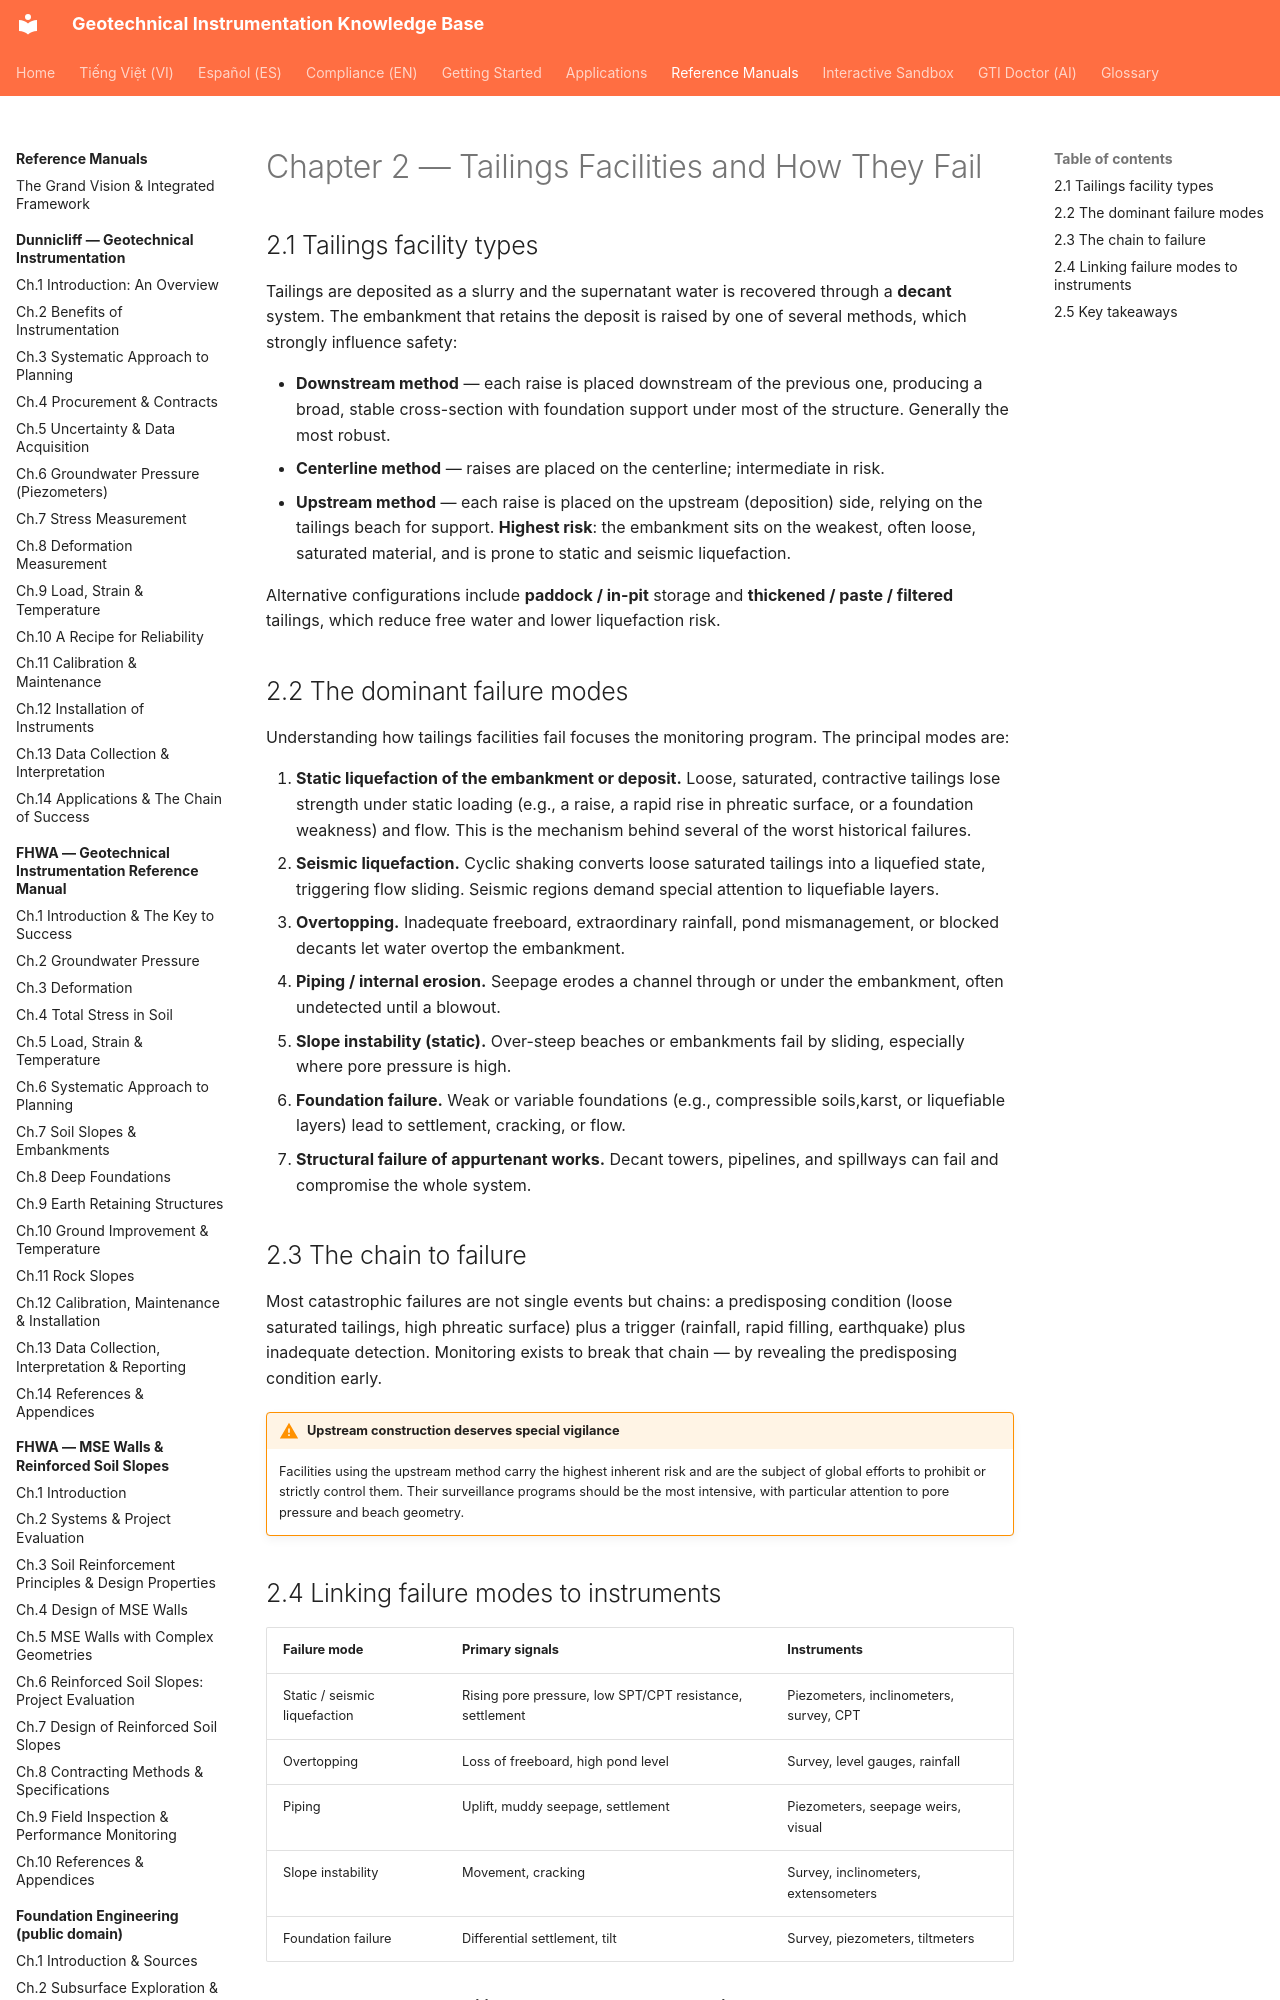

repository: geoinst/geoinst.github.io · page: reference-manuals/tailings-dam-safety/chapter-02-facilities-and-failures/index.html · generator: mkdocs

---
lang: en
lang_alt: vi/reference-manuals/tailings-dam-safety/chapter-02-facilities-and-failures/
---
# Chapter 2 — Tailings Facilities and How They Fail

## 2.1 Tailings facility types

Tailings are deposited as a slurry and the supernatant water is recovered through
a **decant** system. The embankment that retains the deposit is raised by one of
several methods, which strongly influence safety:

- **Downstream method** — each raise is placed downstream of the previous one,
  producing a broad, stable cross-section with foundation support under most of
  the structure. Generally the most robust.
- **Centerline method** — raises are placed on the centerline; intermediate in
  risk.
- **Upstream method** — each raise is placed on the upstream (deposition) side,
  relying on the tailings beach for support. **Highest risk**: the embankment
  sits on the weakest, often loose, saturated material, and is prone to static
  and seismic liquefaction.

Alternative configurations include **paddock / in-pit** storage and **thickened
/ paste / filtered** tailings, which reduce free water and lower liquefaction
risk.
